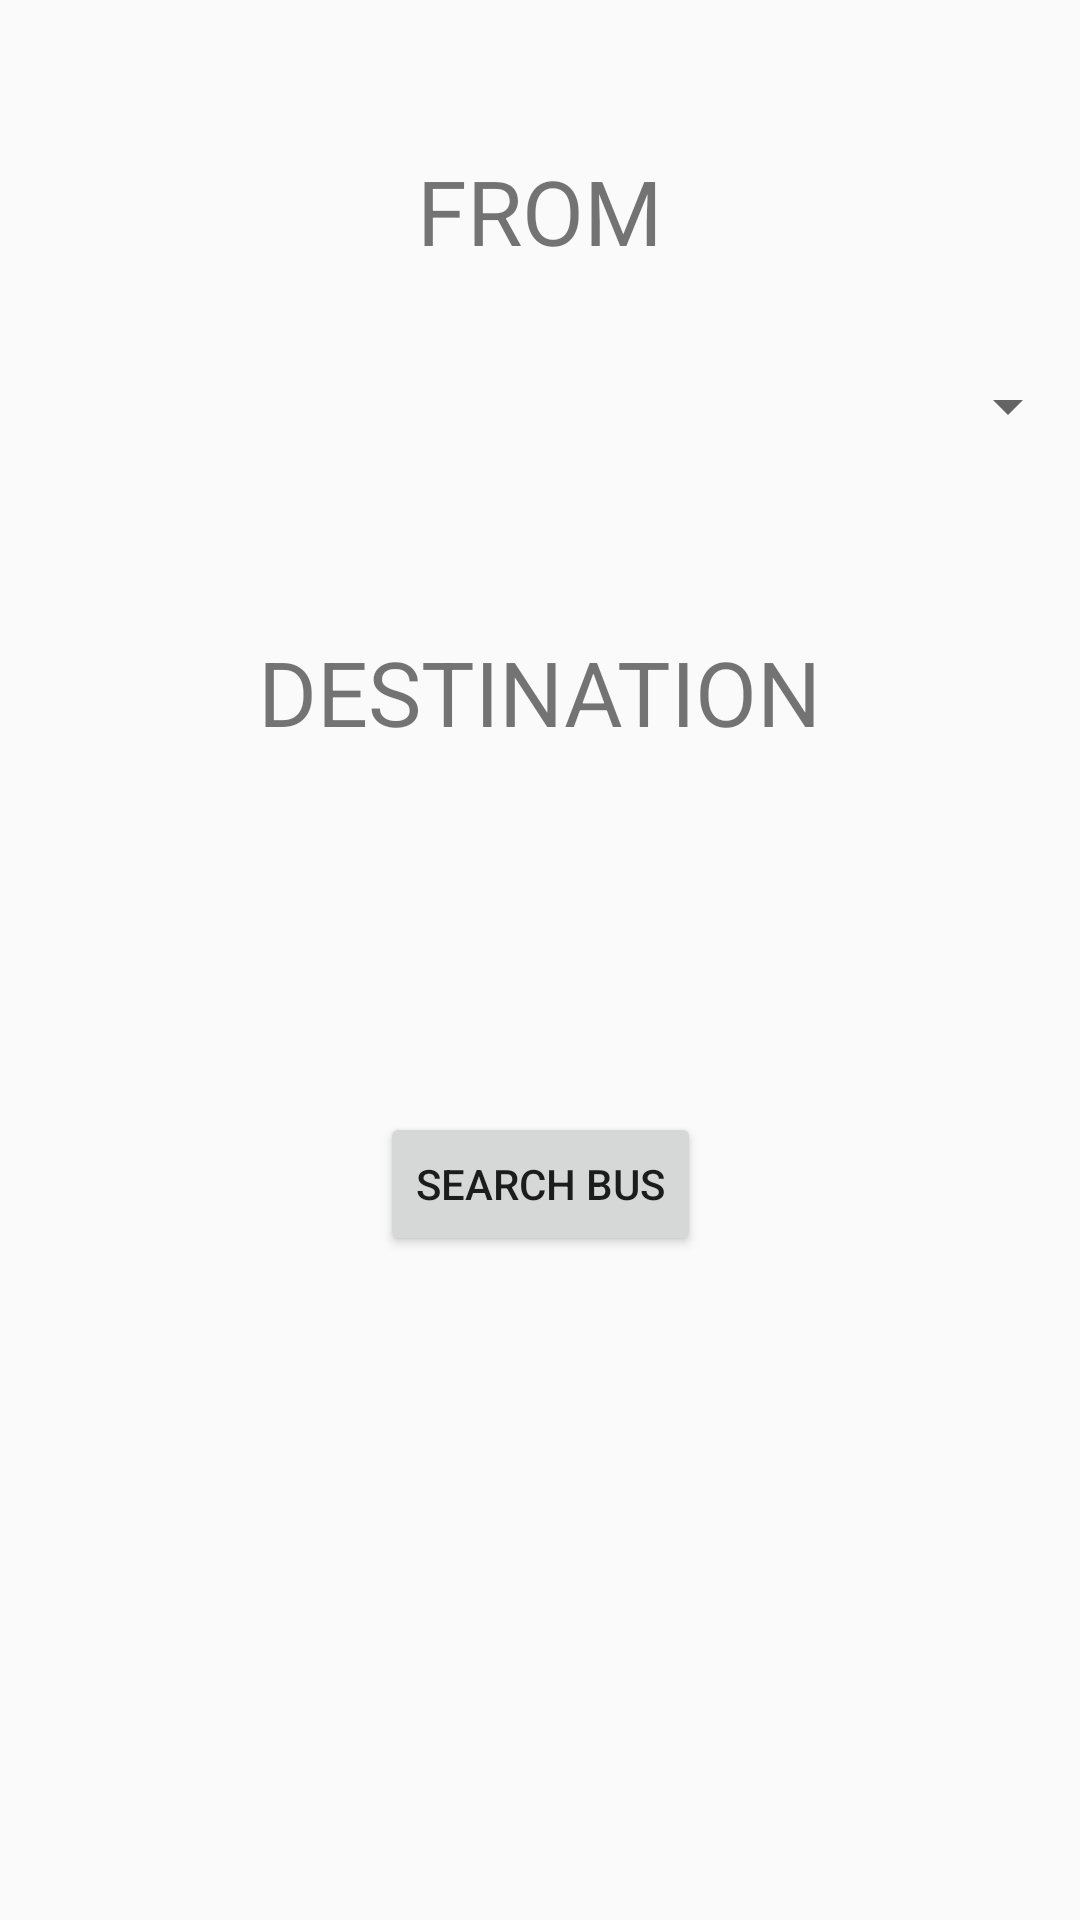

This screen was rendered from an Android layout file. Write that file and the resources it references.
<!-- AndroidManifest.xml: application theme Theme.TransportationAndManagementSystem -->
<!-- res/layout/activity_main.xml -->
<?xml version="1.0" encoding="utf-8"?>
<androidx.constraintlayout.widget.ConstraintLayout xmlns:android="http://schemas.android.com/apk/res/android"
    xmlns:app="http://schemas.android.com/apk/res-auto"
    xmlns:tools="http://schemas.android.com/tools"
    android:layout_width="match_parent"
    android:layout_height="match_parent"
    tools:context=".MainActivity">


    <TextView

        android:id="@+id/textView"
        android:layout_width="wrap_content"
        android:layout_height="wrap_content"
        android:text="FROM"
        android:layout_marginTop="50dp"
        android:textSize="30sp"
        app:layout_constraintEnd_toEndOf="parent"
        app:layout_constraintStart_toStartOf="parent"
        app:layout_constraintTop_toTopOf="parent" />

    <Spinner
        android:id="@+id/from"
        android:layout_width="match_parent"
        android:layout_marginTop="20dp"
        android:layout_height="50dp"
        app:layout_constraintTop_toBottomOf="@+id/textView" />

    <TextView
        android:id="@+id/textView2"
        android:layout_width="wrap_content"
        android:layout_height="wrap_content"
        android:layout_marginTop="50dp"
        android:text="DESTINATION"
        android:textSize="30sp"
        app:layout_constraintEnd_toEndOf="parent"
        app:layout_constraintStart_toStartOf="parent"
        app:layout_constraintTop_toBottomOf="@+id/from" />

    <TextView
        android:layout_marginTop="20dp"
        android:id="@+id/to"
        android:text=""
        android:textColor="#4CAF50"
        android:layout_width="match_parent"
        android:layout_height="50dp"
        android:textAlignment="center"
        android:textSize="40sp"
        app:layout_constraintTop_toBottomOf="@+id/textView2" />


    <Button
        android:layout_marginTop="50dp"
        android:id="@+id/search"
        android:layout_width="wrap_content"
        android:layout_height="wrap_content"
        android:text="SEARCH BUS"
        app:layout_constraintEnd_toEndOf="parent"
        app:layout_constraintStart_toStartOf="parent"
        app:layout_constraintTop_toBottomOf="@+id/to" />

    <ListView
        android:layout_marginTop="20dp"
        android:id="@+id/avlBus"
        android:layout_width="wrap_content"
        android:layout_height="match_parent"
        app:layout_constraintBottom_toBottomOf="parent"
        app:layout_constraintEnd_toEndOf="parent"
        app:layout_constraintStart_toStartOf="parent"
        app:layout_constraintTop_toBottomOf="@+id/search" />

</androidx.constraintlayout.widget.ConstraintLayout>
<!-- resources referenced by this layout -->
<resources>
  <style name="Theme.TransportationAndManagementSystem" parent="Theme.AppCompat.Light.DarkActionBar">
          
          <item name="colorPrimary">@color/purple_500</item>
          <item name="colorPrimaryDark">@color/purple_700</item>
          <item name="colorAccent">@color/teal_200</item>
          
      </style>
  <!-- not gathered from this repository: default colours our renderer supplied (Android Studio template values) -->
  <color name="purple_500">#FF6200EE</color>
  <color name="purple_700">#FF3700B3</color>
  <color name="teal_200">#FF03DAC5</color>
</resources>
